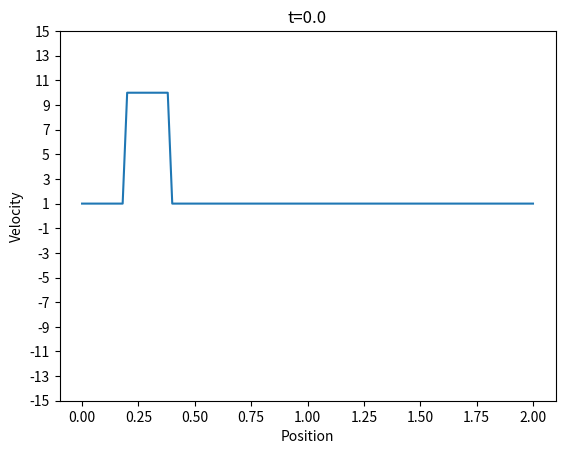

Generate this figure with matplotlib: (Note: this script raises an exception after producing the figure.)
import numpy as np
import matplotlib.pyplot as plt

def convect(u, dx, dt):
        u_plus = np.clip(u[1:-1], 0, None)
        u_minus = np.clip(u[1:-1], None, 0)

        u_minus_diff_x = (u[1:-1] - u[:-2]) / dx
        u_plus_diff_x = (u[2:] - u[1:-1]) / dx

        u[1:-1] -= dt * (u_plus*u_minus_diff_x + u_minus*u_plus_diff_x)

Lx = 2
# Number of cells, not data points
nx = 100
x_points = np.linspace(0, Lx, nx+1)
dx = Lx / nx
dt = 0.001

u = np.ones(nx+1)
u[10:20] = 10

for i in range(1000001):
        print(i)

        if i % 30 == 0 or i<10:
                plt.plot(x_points, u, scaley=False)
                plt.yticks(np.arange(-15, 16, 2))
                plt.xlabel('Position')
                plt.ylabel('Velocity')
                plt.title(f't={i*dt}')

                plt.savefig(f'img/{i:07}.png', dpi=300)
                plt.clf()

        convect(u, dx, dt)
